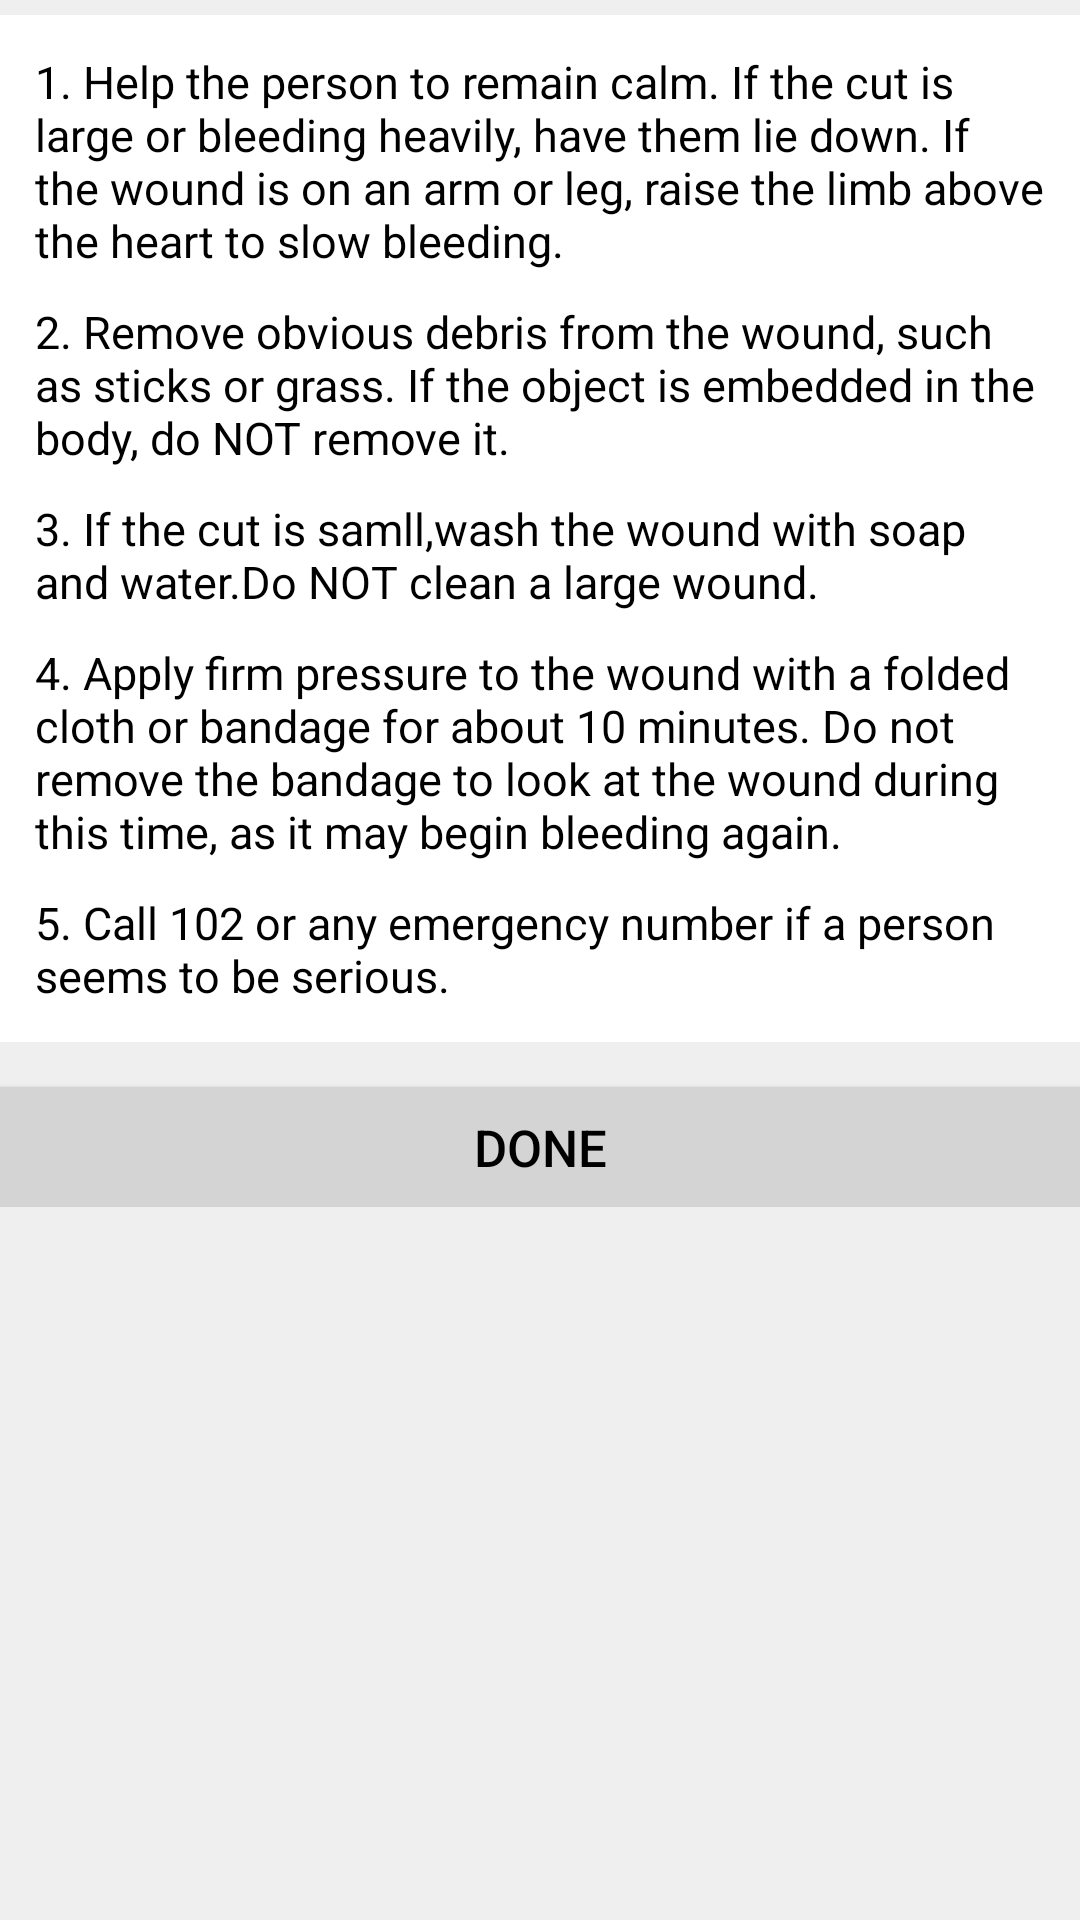

This screen was rendered from an Android layout file. Write that file and the resources it references.
<!-- AndroidManifest.xml: application theme AppTheme -->
<!-- res/layout/activity_bleeding.xml -->
<?xml version="1.0" encoding="utf-8"?>
<LinearLayout xmlns:android="http://schemas.android.com/apk/res/android"
    xmlns:tools="http://schemas.android.com/tools"
    android:layout_width="match_parent"
    android:orientation="vertical"
    android:background="@color/background"
    android:layout_height="match_parent"
    android:paddingBottom="@dimen/activity_vertical_margin"
    android:paddingLeft="@dimen/activity_horizontal_margin"
    android:paddingRight="@dimen/activity_horizontal_margin"
    android:paddingTop="@dimen/activity_vertical_margin"
    tools:context="com.example.dell.lifesaver.Bleeding">

    <ScrollView
        android:id="@+id/scrollView1"
        android:layout_width="match_parent"
        android:layout_height="wrap_content">


        <LinearLayout
            android:layout_width="match_parent"
            android:layout_height="wrap_content"
            android:orientation="vertical">

            <LinearLayout
                android:layout_marginTop="5dp"
                android:padding="12dp"
                android:background="#FFF"
                android:orientation="vertical"
                android:layout_width="match_parent"
                android:layout_height="wrap_content">

                <TextView
                    android:id="@+id/textView2"
                    android:textColor="#000"
                    android:layout_width="wrap_content"
                    android:layout_height="wrap_content"
                    android:layout_alignLeft="@+id/scrollView1"
                    android:layout_below="@+id/scrollView1"
                    android:text="1. Help the person to remain calm. If the cut is large or bleeding heavily, have them lie down. If the wound is on an arm or leg, raise the limb above the heart to slow bleeding."
                    android:textSize="15dp" />

                <TextView
                    android:id="@+id/textView3"
                    android:textColor="#000"
                    android:layout_width="wrap_content"
                    android:layout_height="wrap_content"
                    android:layout_alignLeft="@+id/textView2"
                    android:layout_below="@+id/textView2"
                    android:paddingTop="10dp"
                    android:text="2. Remove obvious debris from the wound, such as sticks or grass. If the object is embedded in the body, do NOT remove it."
                    android:textSize="15dp" />

                <TextView
                    android:id="@+id/textView4"
                    android:layout_width="wrap_content"
                    android:layout_height="wrap_content"
                    android:textColor="#000"
                    android:layout_alignLeft="@+id/textView3"
                    android:layout_below="@+id/textView3"
                    android:paddingTop="10dp"
                    android:text="3. If the cut is samll,wash the wound with soap and water.Do NOT clean a large wound."
                    android:textSize="15dp" />

                <TextView
                    android:id="@+id/textView5"
                    android:textColor="#000"
                    android:layout_width="wrap_content"
                    android:layout_height="wrap_content"
                    android:layout_alignLeft="@+id/textView4"
                    android:layout_below="@+id/textView4"
                    android:paddingTop="10dp"
                    android:text="4. Apply firm pressure to the wound with a folded cloth or bandage for about 10 minutes. Do not remove the bandage to look at the wound during this time, as it may begin bleeding again. "
                    android:textSize="15dp" />

                <TextView
                    android:id="@+id/textView6"
                    android:layout_width="wrap_content"
                    android:layout_height="wrap_content"
                    android:layout_alignLeft="@+id/textView5"
                    android:layout_below="@+id/textView5"
                    android:paddingTop="10dp"
                    android:textColor="#000"
                    android:text="5. Call 102 or any emergency number if a person seems to be serious."
                    android:textSize="15dp" />


            </LinearLayout>


            <LinearLayout
                android:layout_width="match_parent"
                android:layout_height="wrap_content"
                android:orientation="vertical">

                <Button
                    android:layout_marginTop="15dp"
                    style="@style/Button"
                    android:onClick="Done"
                    android:text="Done" />
            </LinearLayout>

        </LinearLayout>
    </ScrollView>
</LinearLayout>
<!-- resources referenced by this layout -->
<resources>
  <color name="background">#efefef</color>
  <style name="Button">
          <item name="android:layout_width">match_parent</item>
          <item name="android:layout_height">40dp</item>
          <item name="android:textSize">17dp</item>
          <item name="android:textColor">#000</item>
          <item name="android:background">@color/button</item>
      </style>
  <color name="button">#d4d4d4</color>
</resources>
